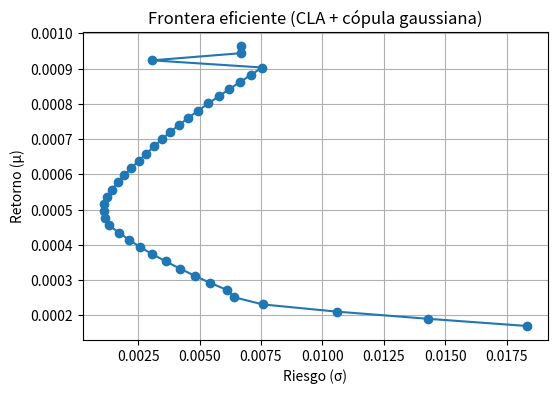

The matplotlib source for this figure:

# -*- coding: utf-8 -*-
"""
Critical Line Algorithm (CLA) con covarianza estimada vía CÓPULA GAUSSIANA.

Contiene:
- Estimador GaussianCopulaCovariance (Spearman → Pearson bajo cópula gaussiana).
- Optimizador estilo CLA (conjunto activo) para Markowitz con cotas l ≤ w ≤ u.
- Funciones de utilidad y un demo reproducible.

[redacted]
"""

import numpy as np
import pandas as pd
import matplotlib.pyplot as plt
from typing import Tuple, Dict

def _make_psd_from_corr(R: np.ndarray, eps: float = 1e-10) -> np.ndarray:
    """
    Asegura PSD de una correlación vía limpieza espectral y re-escalado a diag=1.
    """
    vals, vecs = np.linalg.eigh(R)
    vals_clipped = np.clip(vals, a_min=0.0, a_max=None)
    R_psd = (vecs @ np.diag(vals_clipped) @ vecs.T)
    d = np.sqrt(np.diag(R_psd))
    d[d < eps] = 1.0
    R_psd = R_psd / np.outer(d, d)
    R_psd = 0.5 * (R_psd + R_psd.T)
    np.fill_diagonal(R_psd, 1.0)
    return R_psd

class GaussianCopulaCovariance:
    """
    Estimación de Σ vía cópula gaussiana:
      1) ρ_Spearman ← corr_spearman(X)
      2) ρ_Pearson ≈ 2 sin( (π/6) ρ_Spearman )
      3) Σ = D ρ_Pearson D, con D=diag(std_muestral)
    """
    def __init__(self, ensure_psd: bool = True):
        self.ensure_psd = ensure_psd
        self.R_ = None
        self.sigma_ = None
        self.Sigma_ = None

    @staticmethod
    def spearman_to_gaussian_pearson(rho_s: np.ndarray) -> np.ndarray:
        return 2.0 * np.sin(np.pi * rho_s / 6.0)

    def fit(self, returns: pd.DataFrame) -> "GaussianCopulaCovariance":
        rho_s = returns.corr(method="spearman").values
        R = self.spearman_to_gaussian_pearson(rho_s)
        if self.ensure_psd:
            R = _make_psd_from_corr(R)
        sigma = returns.std(ddof=1).values
        D = np.diag(sigma)
        Sigma = D @ R @ D
        self.R_ = R
        self.sigma_ = sigma
        self.Sigma_ = Sigma
        return self

    def get_covariance(self) -> np.ndarray:
        if self.Sigma_ is None:
            raise ValueError("Llama .fit primero.")
        return self.Sigma_

    def get_correlation(self) -> np.ndarray:
        if self.R_ is None:
            raise ValueError("Llama .fit primero.")
        return self.R_

    def get_sigmas(self) -> np.ndarray:
        if self.sigma_ is None:
            raise ValueError("Llama .fit primero.")
        return self.sigma_

class CLAActiveSet:
    """
    Optimizador estilo CLA (conjunto activo) para:
      min  w' Σ w
      s.a. 1' w = 1, μ' w = r*, l ≤ w ≤ u

    Procedimiento:
      - Resolver KKT en el subespacio LIBRE; si algún w viola l/u → fijarlo y repetir.
      - Recorriendo r* en una grilla [r_min, r_max] se traza la frontera eficiente.
    """
    def __init__(self, mu: np.ndarray, Sigma: np.ndarray, lower: np.ndarray, upper: np.ndarray,
                 tol: float = 1e-10, max_iter: int = 10_000):
        self.mu = np.asarray(mu).reshape(-1)
        self.Sigma = np.asarray(Sigma)
        self.lower = np.asarray(lower).reshape(-1)
        self.upper = np.asarray(upper).reshape(-1)
        self.N = self.mu.shape[0]
        self.tol = tol
        self.max_iter = max_iter
        assert self.Sigma.shape == (self.N, self.N)
        assert np.all(self.upper >= self.lower)
        self.ones = np.ones(self.N)

    @staticmethod
    def _solve_kkt(Sigma_ff, ones_f, mu_f, rhs1, rhs2, tol):
        k = Sigma_ff.shape[0]
        KKT = np.zeros((k + 2, k + 2))
        KKT[:k, :k] = Sigma_ff
        KKT[:k, k] = ones_f
        KKT[:k, k + 1] = mu_f
        KKT[k, :k] = ones_f
        KKT[k + 1, :k] = mu_f
        rhs_vec = np.zeros(k + 2)
        rhs_vec[k] = rhs1
        rhs_vec[k + 1] = rhs2
        try:
            sol = np.linalg.solve(KKT, rhs_vec)
        except np.linalg.LinAlgError:
            sol = np.linalg.pinv(KKT, rcond=tol) @ rhs_vec
        return sol[:k], sol[k], sol[k+1]

    def _bounded_equality_qp(self, r_target: float) -> np.ndarray:
        N = self.N
        free_idx = list(range(N))
        fixed_mask = np.zeros(N, dtype=bool)
        w = np.zeros(N)
        rhs1, rhs2 = 1.0, r_target

        for _ in range(self.max_iter):
            Sigma_ff = self.Sigma[np.ix_(free_idx, free_idx)]
            ones_f = self.ones[free_idx]
            mu_f = self.mu[free_idx]
            sum_fixed = w[fixed_mask].sum()
            ret_fixed = (w[fixed_mask] * self.mu[fixed_mask]).sum()
            rhs1_eff = rhs1 - sum_fixed
            rhs2_eff = rhs2 - ret_fixed
            if len(free_idx) == 0:
                w = np.clip(w, self.lower, self.upper)
                s = w.sum()
                if s != 0:
                    w = w / s
                return w
            w_f, _, _ = self._solve_kkt(Sigma_ff, ones_f, mu_f, rhs1_eff, rhs2_eff, self.tol)
            w[:] = 0.0
            w[fixed_mask] = w[fixed_mask]
            for il, ig in enumerate(free_idx):
                w[ig] = w_f[il]

            viol_low = [(i, self.lower[i] - w[i]) for i in free_idx if w[i] < self.lower[i] - self.tol]
            viol_up = [(i, w[i] - self.upper[i]) for i in free_idx if w[i] > self.upper[i] + self.tol]
            if not viol_low and not viol_up:
                w = np.clip(w, self.lower, self.upper)
                s = w.sum()
                if abs(s - 1.0) > 1e-10 and len(free_idx) > 0:
                    scale = (1.0 - w.sum()) / (w[free_idx].sum() + 1e-16)
                    w[free_idx] *= (1.0 + scale)
                return w

            cand = []
            if viol_low:
                j, mag = sorted(viol_low, key=lambda x: -abs(x[1]))[0]
                cand.append((j, "low", abs(mag)))
            if viol_up:
                j, mag = sorted(viol_up, key=lambda x: -abs(x[1]))[0]
                cand.append((j, "up", abs(mag)))
            j, side, _ = sorted(cand, key=lambda x: -x[2])[0]
            w[j] = self.lower[j] if side == "low" else self.upper[j]
            fixed_mask[j] = True
            if j in free_idx:
                free_idx.remove(j)

        w = np.clip(w, self.lower, self.upper)
        s = w.sum()
        if s != 0:
            w = w / s
        return w

    def _feasible_return_range(self) -> Tuple[float, float]:
        order_min = np.argsort(self.mu)
        order_max = order_min[::-1]
        def fill(order):
            remaining, r_acc = 1.0, 0.0
            for i in order:
                w_i = min(self.upper[i], remaining)
                w_i = max(self.lower[i], min(w_i, remaining))
                if w_i < self.lower[i]:
                    w_i = max(0.0, min(self.lower[i], remaining))
                r_acc += w_i * self.mu[i]
                remaining -= w_i
                if remaining <= 1e-12:
                    break
            return r_acc
        return fill(order_min), fill(order_max)

    def efficient_frontier(self, num_points: int = 40) -> Dict[str, np.ndarray]:
        r_min, r_max = self._feasible_return_range()
        rt = np.linspace(r_min + 1e-8, r_max - 1e-8, num_points)
        W, risks = [], []
        for r_target in rt:
            w = self._bounded_equality_qp(r_target)
            W.append(w)
            risks.append(np.sqrt(w @ self.Sigma @ w))
        return {"returns": rt, "risks": np.array(risks), "weights": np.vstack(W)}

def random_spd_correlation(N: int, seed: int = None) -> np.ndarray:
    rng = np.random.default_rng(seed)
    B = rng.normal(size=(N, N))
    M = B @ B.T + N * 1e-3 * np.eye(N)
    d = np.sqrt(np.diag(M))
    R = M / np.outer(d, d)
    R = 0.5 * (R + R.T)
    np.fill_diagonal(R, 1.0)
    return R

def demo(seed: int = 11, T: int = 1200, N: int = 8, num_points: int = 40):
    rng = np.random.default_rng(seed)
    R_true = random_spd_correlation(N, seed)
    sig_true = rng.uniform(0.10, 0.30, size=N)
    Sigma_true = np.diag(sig_true) @ R_true @ np.diag(sig_true)
    mu_true = rng.uniform(0.05, 0.15, size=N)
    scale = 1.0/250.0
    mean_vec = mu_true * scale
    try:
        L = np.linalg.cholesky(Sigma_true * scale)
    except np.linalg.LinAlgError:
        vals, vecs = np.linalg.eigh(Sigma_true * scale)
        vals = np.clip(vals, 1e-12, None)
        L = vecs @ np.diag(np.sqrt(vals))
    Z = rng.normal(size=(T, N))
    X = Z @ L.T + mean_vec
    df = pd.DataFrame(X, columns=[f"A{i+1}" for i in range(N)])
    Sigma_hat = GaussianCopulaCovariance(True).fit(df).get_covariance()
    mu_hat = df.mean().values
    lower = np.zeros(N)
    upper = np.full(N, 0.6)
    cla = CLAActiveSet(mu_hat, Sigma_hat, lower, upper)
    frontier = cla.efficient_frontier(num_points)
    plt.figure(figsize=(6,4))
    plt.plot(frontier["risks"], frontier["returns"], marker="o", linestyle="-")
    plt.xlabel("Riesgo (σ)"); plt.ylabel("Retorno (μ)")
    plt.title("Frontera eficiente (CLA + cópula gaussiana)")
    plt.grid(True); plt.show()
    return frontier

if __name__ == "__main__":
    demo()
